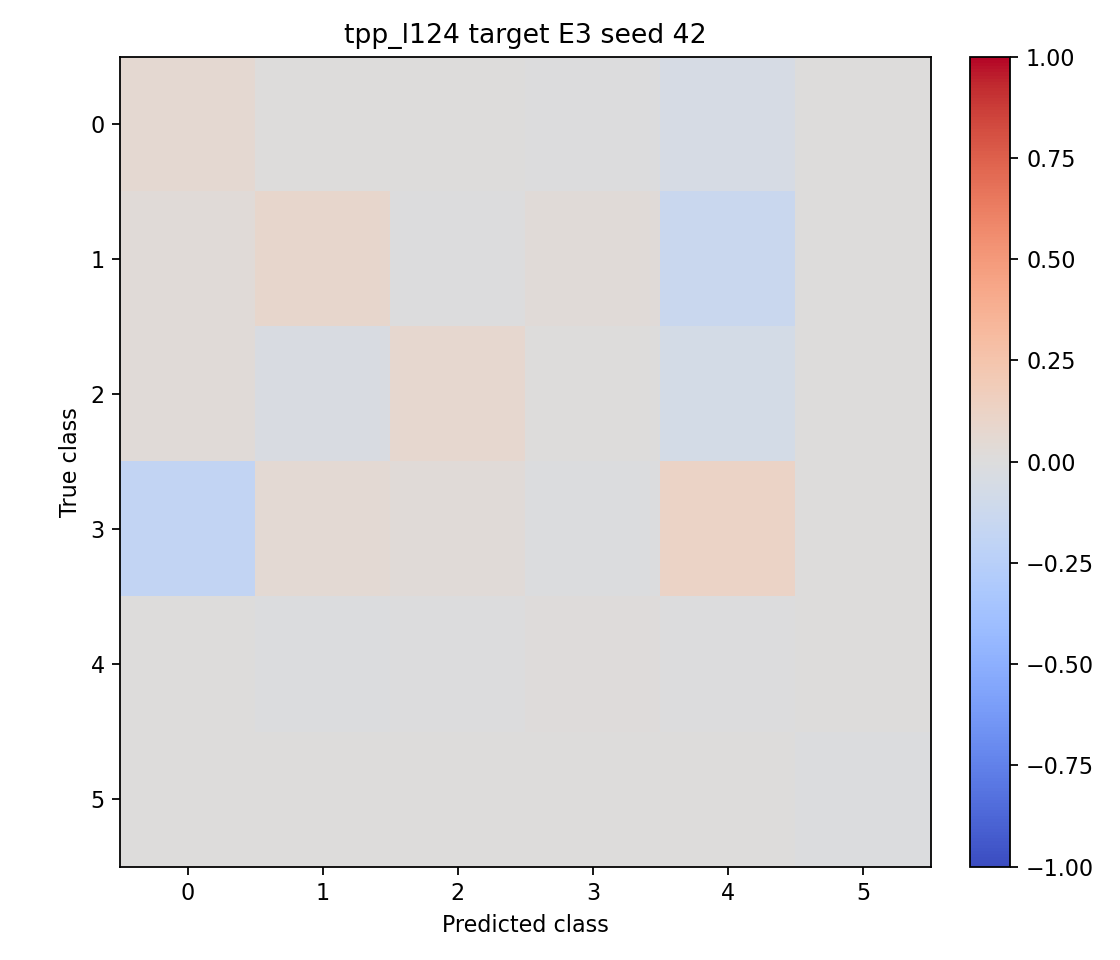

Source data for this figure (header and first rows):
0.055000, 0.003333, 0.000000, -0.004167, -0.054167, 0.000000
0.025, 0.0875, -0.002500, 0.0275, -0.14, 0.002500
0.025, -0.035, 0.0775, 0.002500, -0.07, 0.000000
-0.1825, 0.05, 0.025, -0.0125, 0.12, 0.000000
0.005000, -0.01, -0.002500, 0.0125, -0.005000, 0.000000
0.005000, 0.000000, 0.000000, 0.000000, 0.005000, -0.01
